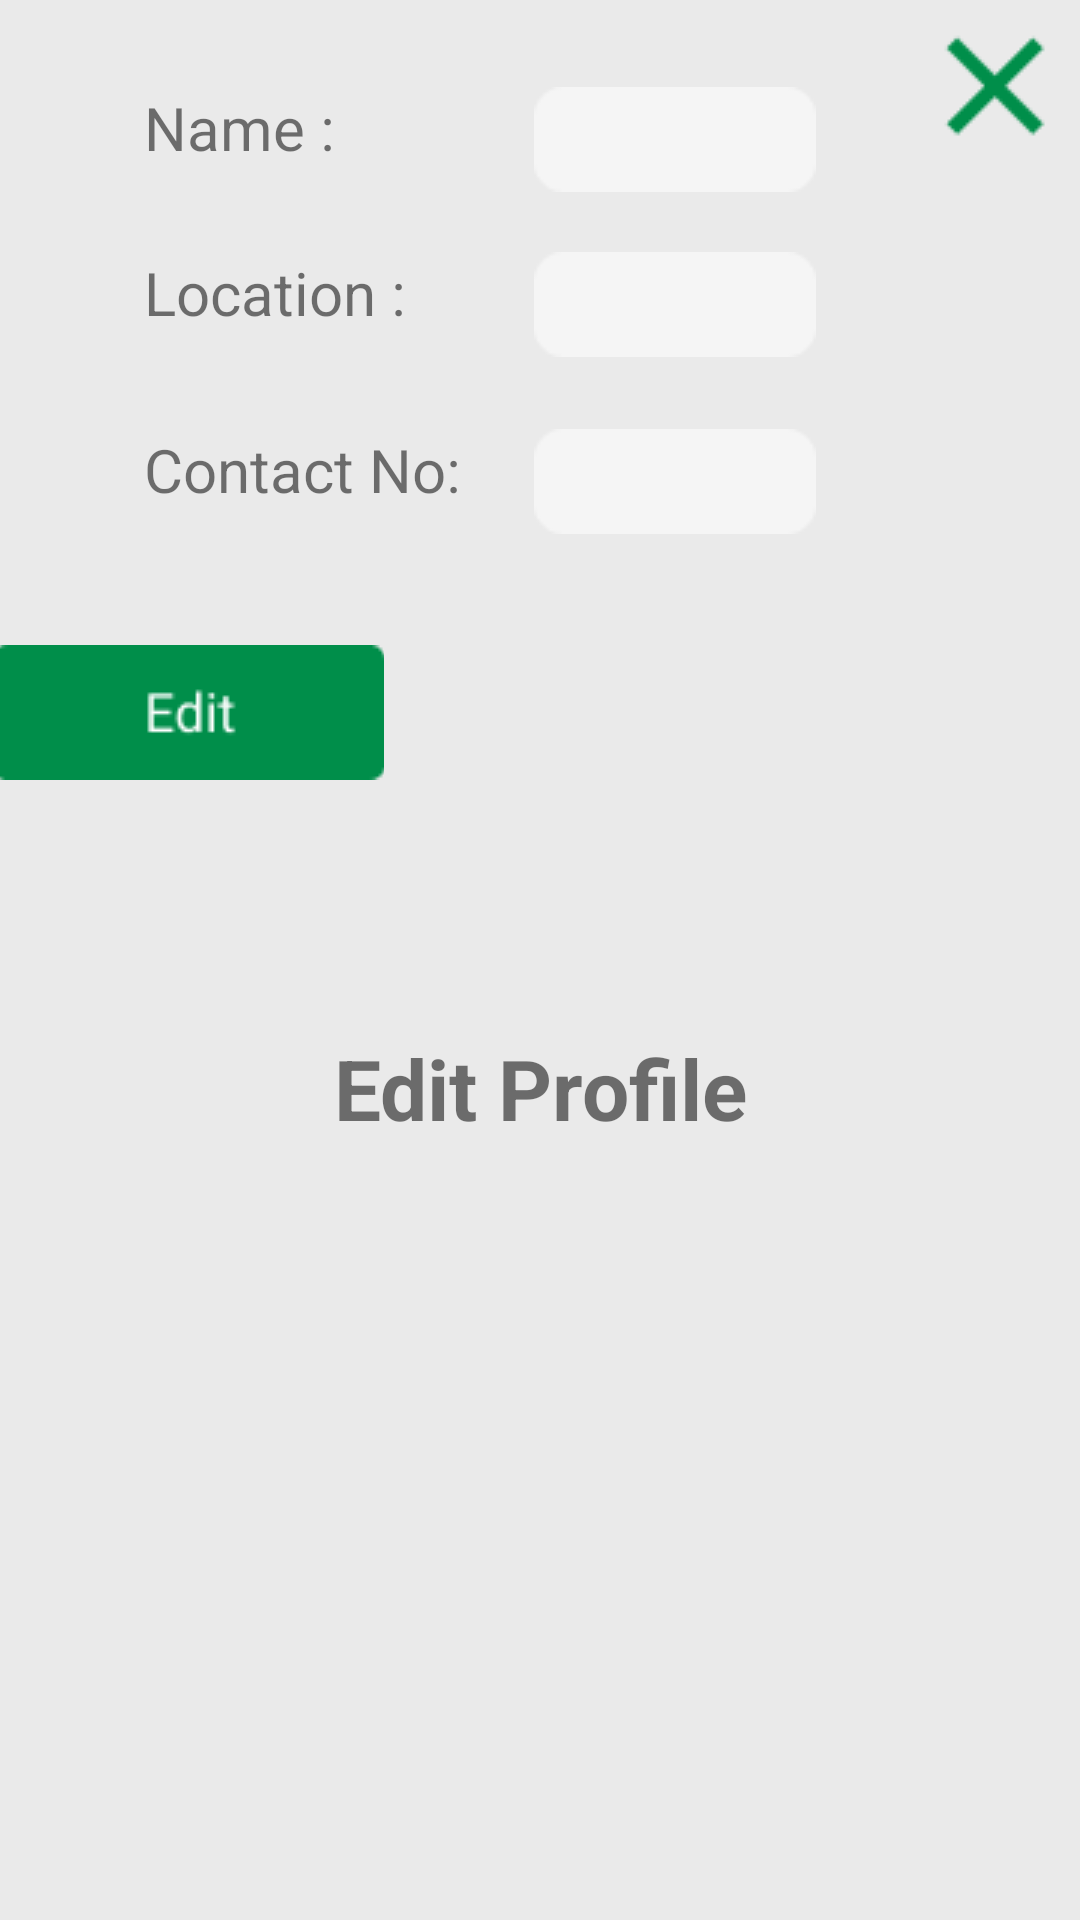

Layout XML and referenced resources for this Android screen:
<!-- AndroidManifest.xml: application theme Theme.WhiteRadish -->
<!-- res/layout/activity_edit_farmer_profile.xml -->
<?xml version="1.0" encoding="utf-8"?>
<androidx.constraintlayout.widget.ConstraintLayout xmlns:android="http://schemas.android.com/apk/res/android"
    xmlns:app="http://schemas.android.com/apk/res-auto"
    xmlns:tools="http://schemas.android.com/tools"
    android:id="@+id/linearLayout4"
    android:layout_width="match_parent"
    android:layout_height="match_parent"
    android:background="@color/offwhite"
    android:orientation="vertical"
    tools:context=".EditFarmerProfile">

    <ImageButton
        android:id="@+id/closebtn"
        android:layout_width="wrap_content"
        android:layout_height="wrap_content"
        android:background="@color/offwhite"
        android:src="@drawable/cross"
        app:layout_constraintEnd_toEndOf="parent"
        app:layout_constraintTop_toTopOf="parent" />

    <ImageView
        android:id="@+id/imageView10"
        android:layout_width="wrap_content"
        android:layout_height="wrap_content"
        app:layout_constraintBottom_toBottomOf="parent"
        app:layout_constraintEnd_toEndOf="parent"
        app:layout_constraintStart_toStartOf="parent"
        app:layout_constraintTop_toTopOf="parent"
        app:srcCompat="@drawable/arectangleboxe" />

    <TextView
        android:id="@+id/textView2"
        android:layout_width="match_parent"
        android:layout_height="wrap_content"
        android:layout_marginTop="24dp"
        android:gravity="center_horizontal"
        android:text="Edit Profile"
        android:textSize="28dp"
        android:textStyle="bold"
        app:layout_constraintEnd_toEndOf="@+id/imageView10"
        app:layout_constraintStart_toStartOf="@+id/imageView10"
        app:layout_constraintTop_toTopOf="@+id/imageView10" />

    <TextView
        android:id="@+id/textView3"
        android:layout_width="wrap_content"
        android:layout_height="wrap_content"
        android:layout_marginStart="48dp"
        android:layout_marginBottom="264dp"
        android:text="Name :  "
        android:textSize="20dp"
        app:layout_constraintBottom_toBottomOf="@+id/imageView10"
        app:layout_constraintStart_toStartOf="parent" />

    <EditText
        android:id="@+id/name"
        android:layout_width="wrap_content"
        android:layout_height="wrap_content"
        android:layout_marginEnd="88dp"
        android:layout_marginBottom="256dp"
        android:background="@drawable/edit_bg"
        android:textAlignment="center"
        android:textSize="13dp"
        app:layout_constraintBottom_toBottomOf="@+id/imageView10"
        app:layout_constraintEnd_toEndOf="parent" />

    <TextView
        android:id="@+id/textView4"
        android:layout_width="wrap_content"
        android:layout_height="wrap_content"
        android:layout_marginStart="48dp"
        android:layout_marginTop="28dp"
        android:text="Location :"
        android:textSize="20dp"
        app:layout_constraintStart_toStartOf="parent"
        app:layout_constraintTop_toBottomOf="@+id/textView3" />

    <EditText
        android:id="@+id/location"
        android:layout_width="wrap_content"
        android:layout_height="wrap_content"
        android:layout_marginTop="20dp"
        android:layout_marginEnd="88dp"
        android:background="@drawable/edit_bg"
        app:layout_constraintEnd_toEndOf="parent"
        android:textAlignment="center"
        android:textSize="13dp"
        app:layout_constraintTop_toBottomOf="@+id/name" />

    <TextView
        android:id="@+id/textView5"
        android:layout_width="wrap_content"
        android:layout_height="wrap_content"
        android:layout_marginStart="48dp"
        android:layout_marginTop="32dp"
        android:text="Contact No:        "
        android:textSize="20dp"
        app:layout_constraintStart_toStartOf="parent"
        app:layout_constraintTop_toBottomOf="@+id/textView4" />

    <EditText
        android:id="@+id/contactno"
        android:layout_width="wrap_content"
        android:layout_height="wrap_content"
        android:layout_marginTop="24dp"
        android:layout_marginEnd="88dp"
        android:textAlignment="center"
        android:textSize="13dp"
        android:background="@drawable/edit_bg"
        app:layout_constraintEnd_toEndOf="parent"
        app:layout_constraintTop_toBottomOf="@+id/location" />

    <ImageButton
        android:id="@+id/editbtn"
        android:layout_width="wrap_content"
        android:layout_height="wrap_content"
        android:layout_marginEnd="52dp"
        android:layout_marginBottom="60dp"
        android:background="@color/offwhite"
        android:src="@drawable/edit_button"
        app:layout_constraintBottom_toBottomOf="@+id/imageView10"
        app:layout_constraintEnd_toEndOf="@+id/imageView10" />

</androidx.constraintlayout.widget.ConstraintLayout>
<!-- resources referenced by this layout -->
<resources>
  <color name="offwhite">#EAEAEA</color>
  <!-- drawable cross: png bitmap (drawable, 616 bytes) -->
  <!-- drawable edit_bg: png bitmap (drawable, 507 bytes) -->
  <!-- drawable edit_button: png bitmap (drawable, 869 bytes) -->
  <style name="Theme.WhiteRadish" parent="Theme.MaterialComponents.DayNight.NoActionBar">
          
          <item name="colorPrimary">@color/purple_500</item>
          <item name="colorPrimaryVariant">@color/purple_700</item>
          <item name="colorOnPrimary">@color/white</item>
          
          <item name="colorSecondary">@color/teal_200</item>
          <item name="colorSecondaryVariant">@color/teal_700</item>
          <item name="colorOnSecondary">@color/black</item>
          
          <item name="android:statusBarColor" tools:targetApi="l">#008E4A</item>
          <item name="windowActionBar">false</item>
          <item name="windowNoTitle">true</item>
          <item name="android:windowFullscreen">true</item>
      </style>
  <color name="purple_500">#FF6200EE</color>
  <color name="purple_700">#FF3700B3</color>
  <color name="white">#FFFFFFFF</color>
  <color name="teal_200">#FF03DAC5</color>
  <color name="teal_700">#FF018786</color>
  <color name="black">#FF000000</color>
</resources>
